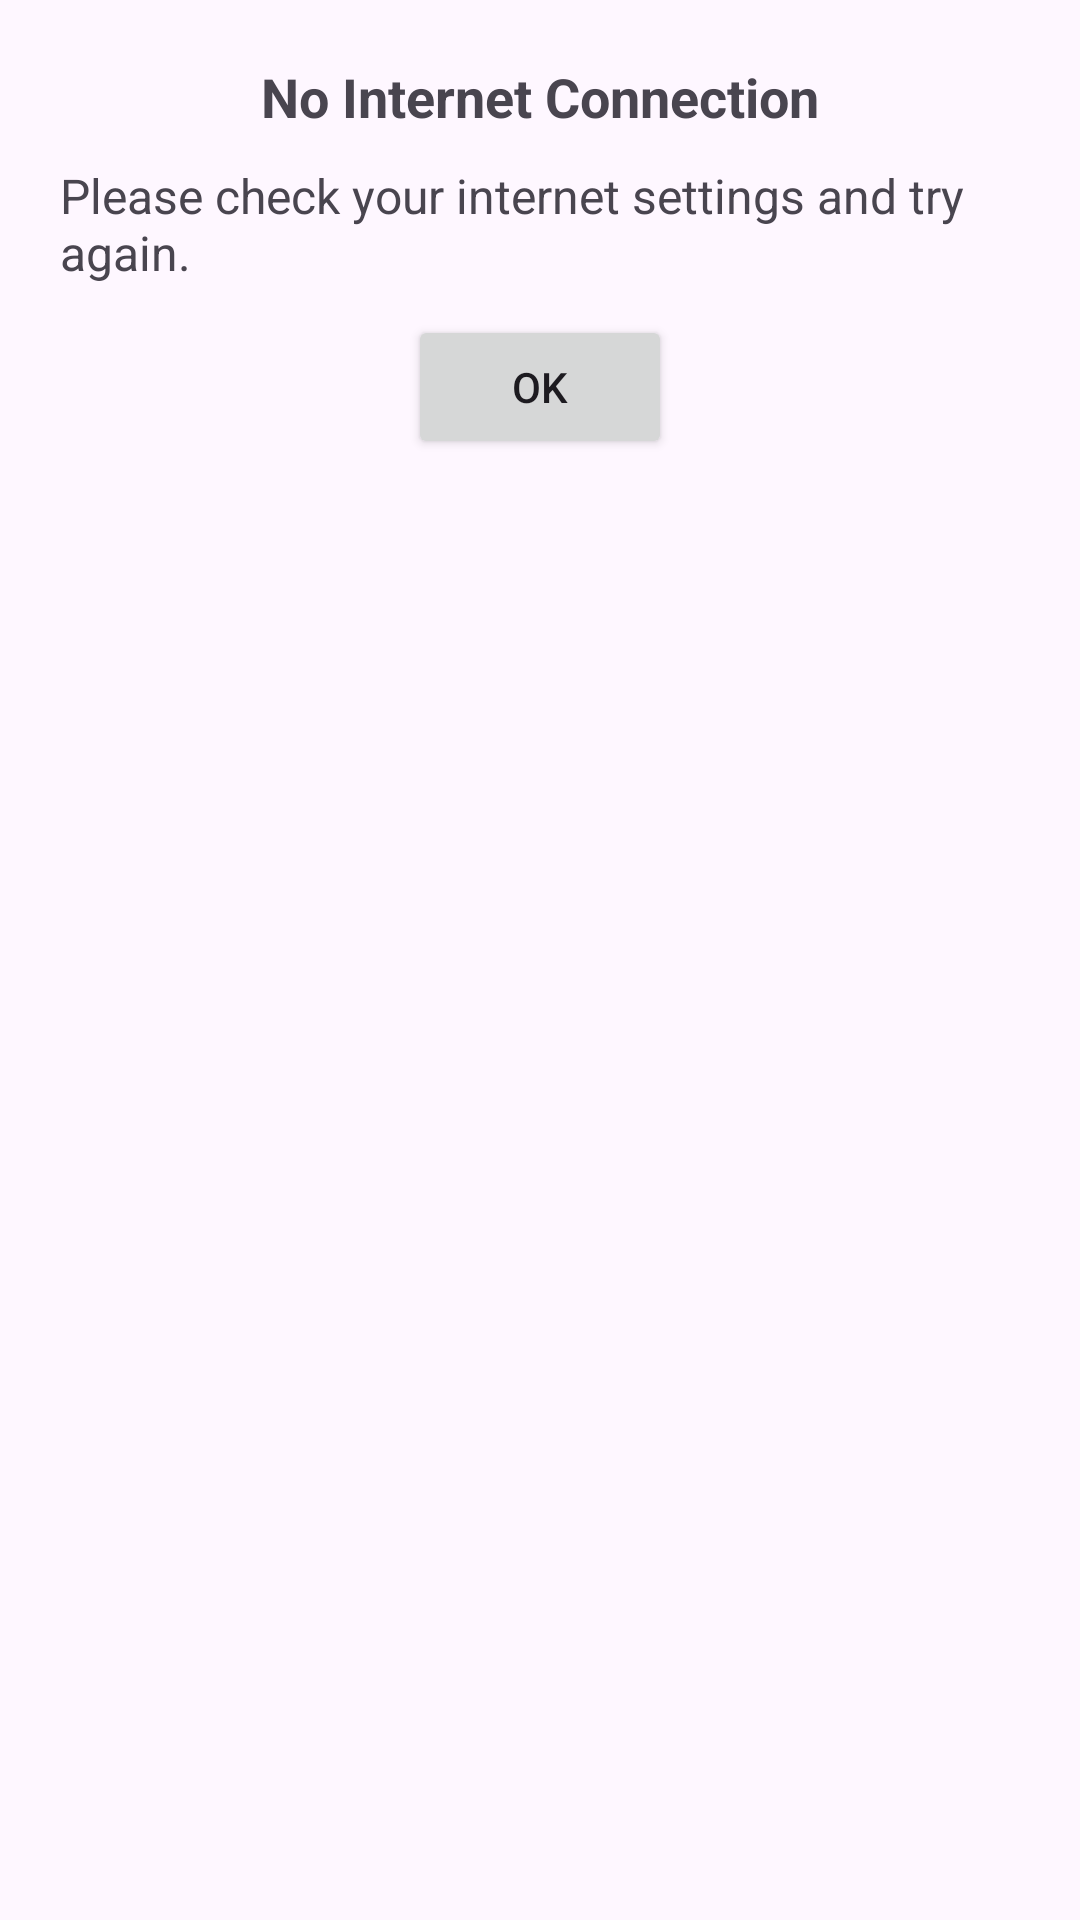

This screen was rendered from an Android layout file. Write that file and the resources it references.
<!-- AndroidManifest.xml: application theme Theme.ClacoDelivery -->
<!-- res/layout/no_internet_dilog.xml -->
<?xml version="1.0" encoding="utf-8"?>
<LinearLayout xmlns:android="http://schemas.android.com/apk/res/android"
    android:layout_width="match_parent"
    android:layout_height="wrap_content"
    android:orientation="vertical"
    android:padding="20dp">

    <TextView
        android:id="@+id/dialog_title"
        android:layout_width="wrap_content"
        android:layout_height="wrap_content"
        android:text="No Internet Connection"
        android:textSize="18sp"
        android:textStyle="bold"
        android:layout_gravity="center_horizontal"
        android:paddingBottom="10dp" />

    <TextView
        android:id="@+id/dialog_message"
        android:layout_width="wrap_content"
        android:layout_height="wrap_content"
        android:text="Please check your internet settings and try again."
        android:textSize="16sp"
        android:layout_gravity="center_horizontal"
        android:paddingBottom="10dp" />

    <Button
        android:id="@+id/dialog_button"
        android:layout_width="wrap_content"
        android:layout_height="wrap_content"
        android:layout_gravity="center_horizontal"
        android:text="OK" />
</LinearLayout>
<!-- resources referenced by this layout -->
<resources>
  <style name="Theme.ClacoDelivery" parent="Base.Theme.ClacoDelivery" />
  <style name="Base.Theme.ClacoDelivery" parent="Theme.Material3.DayNight.NoActionBar">
          
          
  <item name="colorPrimaryVariant">@color/addBackground</item>
          <item name="android:windowFullscreen">true</item>
      </style>
  <color name="addBackground">#ED1A63</color>
</resources>
